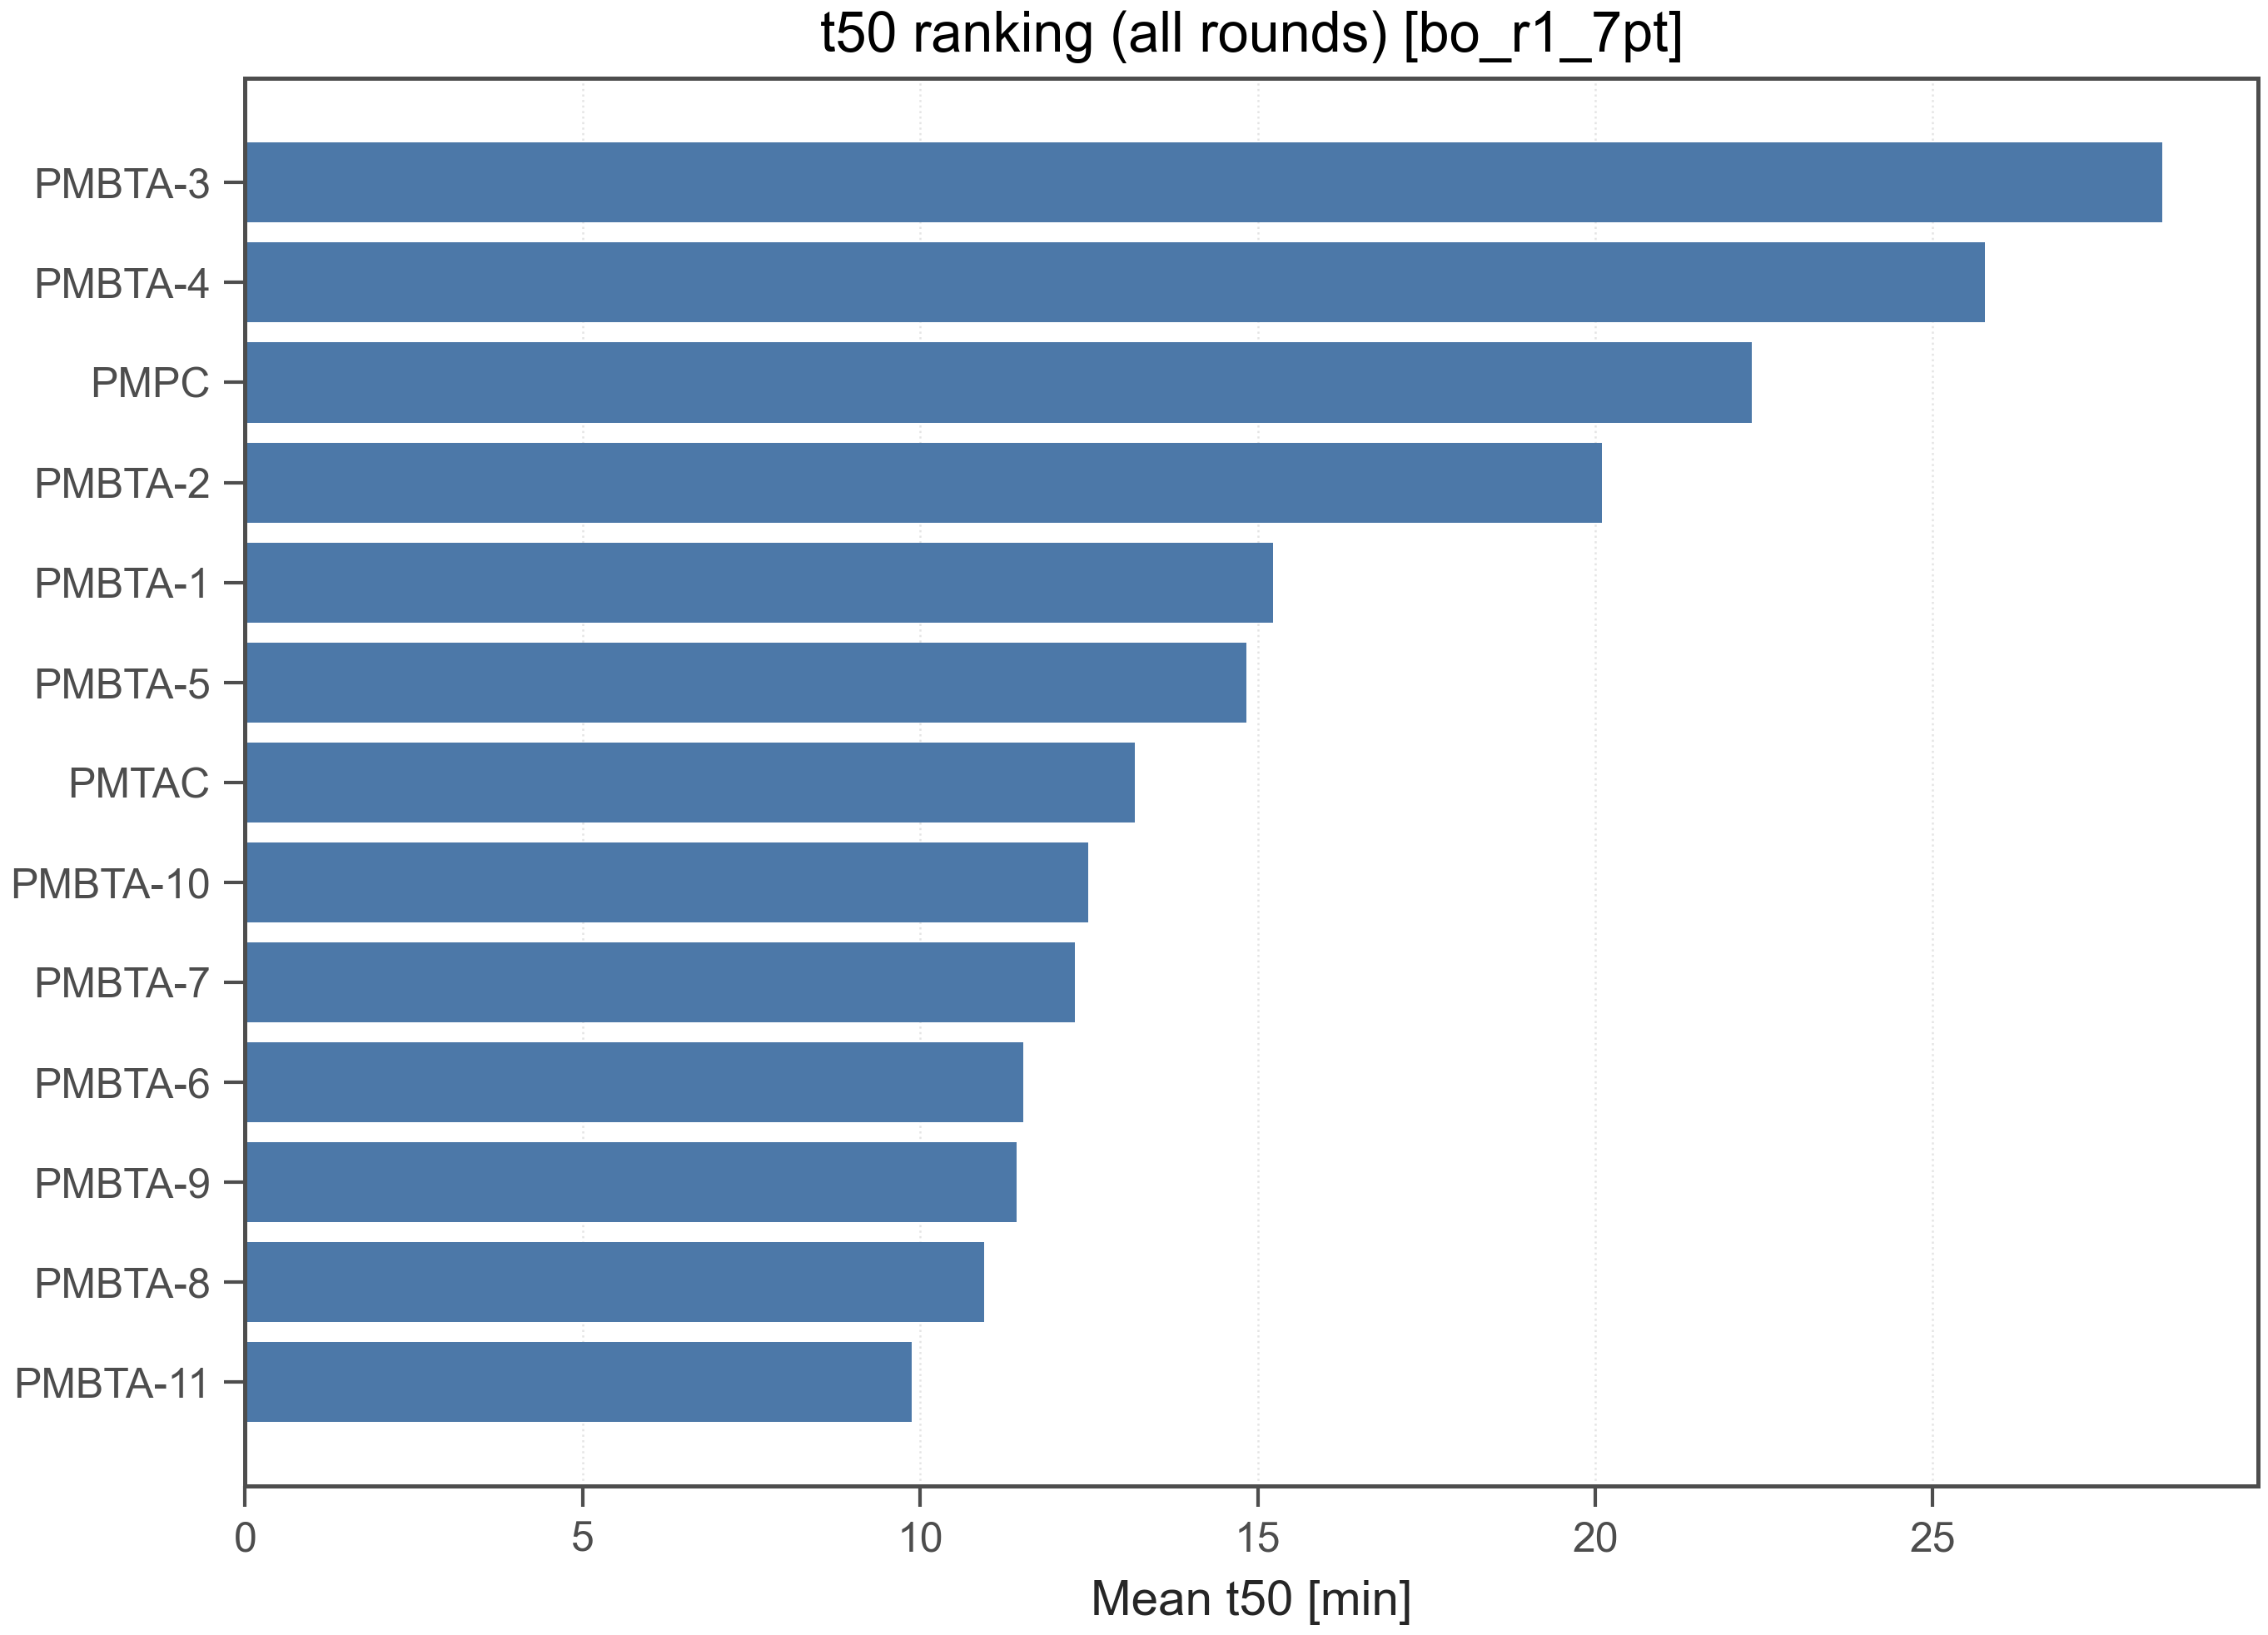

Source data for this figure (header and first rows):
run_id, bo_run_id, polymer_id, mean_t50_min, n_observations, rounds, run_ids, rank_t50_desc
bo_r1_7pt, bo_r1_7pt, PMBTA-3, 28.4, 5, R1,R2,R3, 260203-2,260204-1,260204-2, 1
bo_r1_7pt, bo_r1_7pt, PMBTA-4, 25.77, 5, R1,R2,R3, 260203-2,260204-1,260204-2, 2
bo_r1_7pt, bo_r1_7pt, PMPC, 22.32, 5, R1,R2,R3, 260203-2,260204-1,260204-2, 3
bo_r1_7pt, bo_r1_7pt, PMBTA-2, 20.1, 5, R1,R2,R3, 260203-2,260204-1,260204-2, 4
bo_r1_7pt, bo_r1_7pt, PMBTA-1, 15.23, 5, R1,R2,R3, 260203-2,260204-1,260204-2, 5
bo_r1_7pt, bo_r1_7pt, PMBTA-5, 14.84, 5, R1,R2,R3, 260203-2,260204-1,260204-2, 6
bo_r1_7pt, bo_r1_7pt, PMTAC, 13.17, 3, R1, 260203-2, 7
bo_r1_7pt, bo_r1_7pt, PMBTA-10, 12.49, 1, R3, 260204-2, 8
bo_r1_7pt, bo_r1_7pt, PMBTA-7, 12.29, 2, R2,R3, 260204-1,260204-2, 9
bo_r1_7pt, bo_r1_7pt, PMBTA-6, 11.53, 2, R2,R3, 260204-1,260204-2, 10
bo_r1_7pt, bo_r1_7pt, PMBTA-9, 11.43, 1, R3, 260204-2, 11
bo_r1_7pt, bo_r1_7pt, PMBTA-8, 10.95, 2, R2,R3, 260204-1,260204-2, 12
bo_r1_7pt, bo_r1_7pt, PMBTA-11, 9.869, 1, R3, 260204-2, 13
